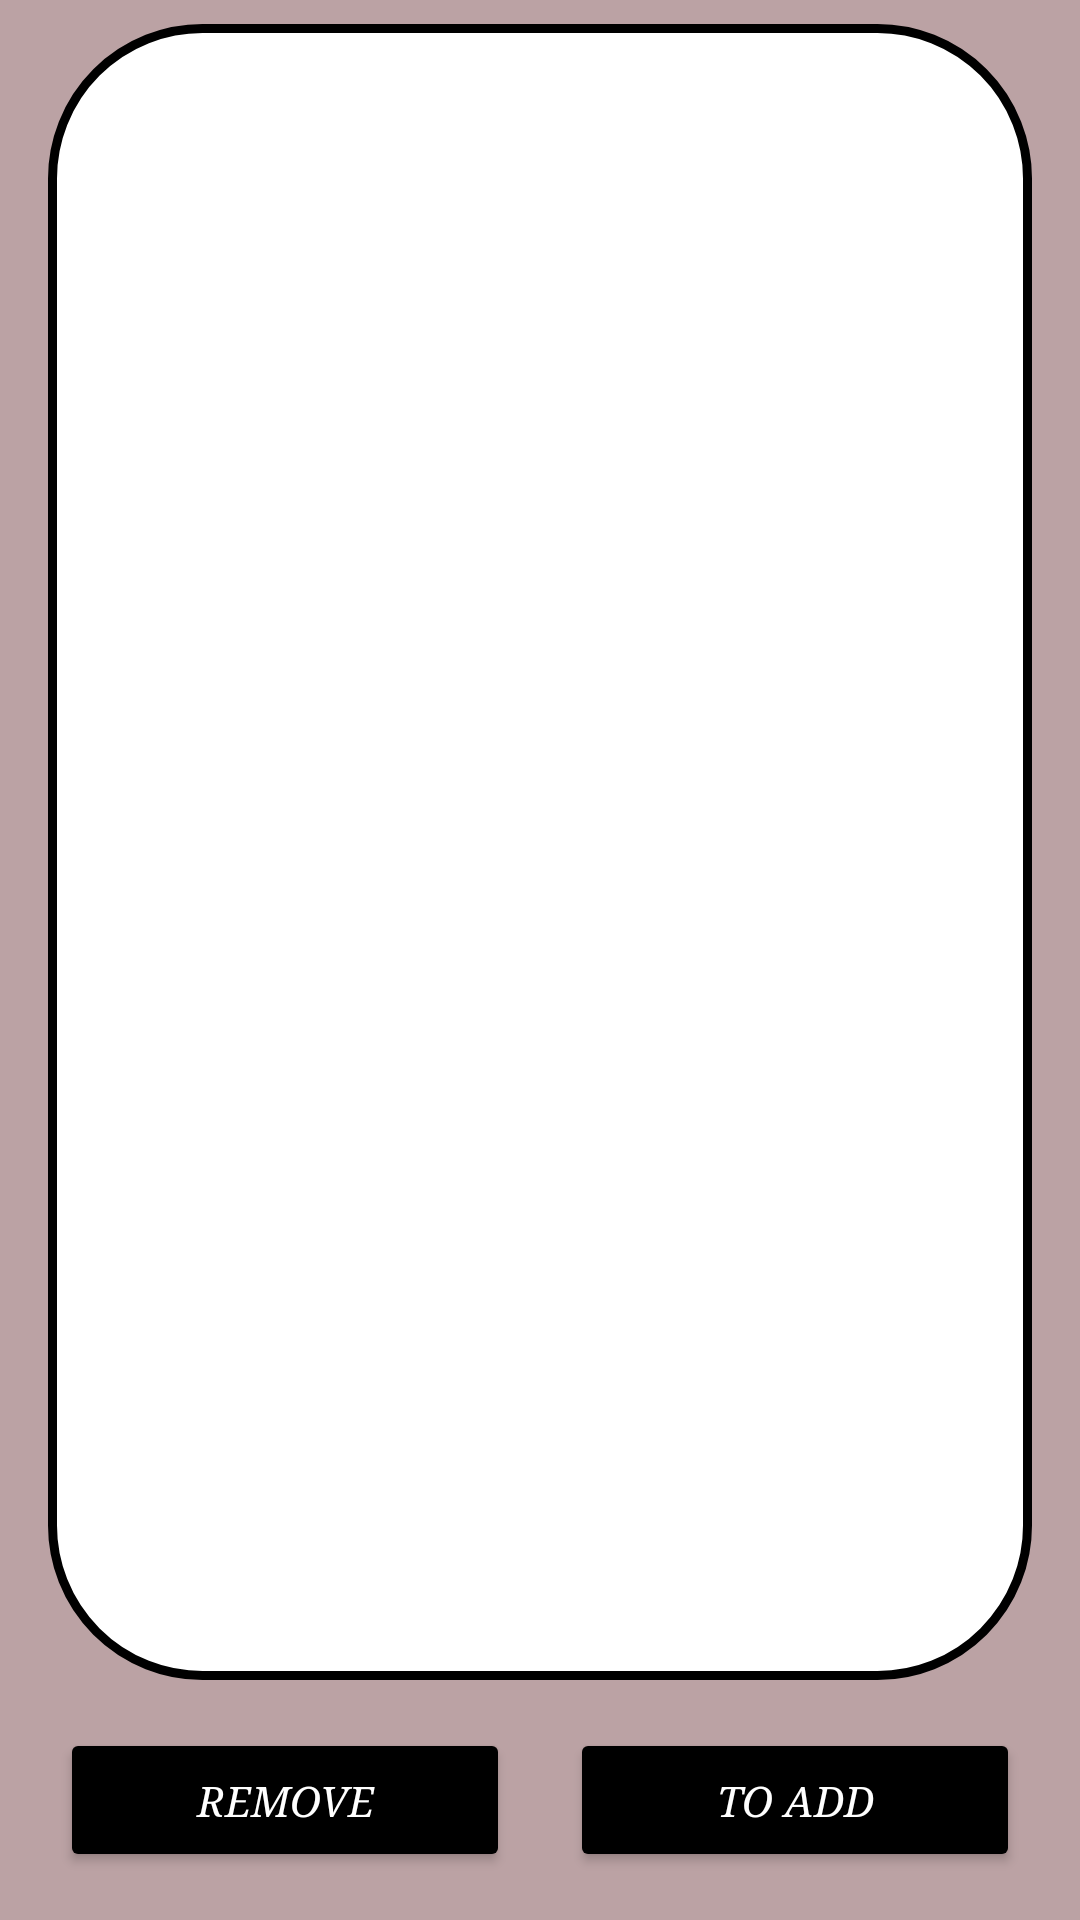

Produce the Android XML layout that renders to this screen, including the resource entries it uses.
<!-- AndroidManifest.xml: application theme Theme.AdapterRecyclerViewCardView -->
<!-- res/layout/fragment_grid_layout_horizontal.xml -->
<?xml version="1.0" encoding="utf-8"?>
<androidx.constraintlayout.widget.ConstraintLayout xmlns:android="http://schemas.android.com/apk/res/android"
    xmlns:app="http://schemas.android.com/apk/res-auto"
    xmlns:tools="http://schemas.android.com/tools"
    android:layout_width="match_parent"
    android:layout_height="match_parent"
    android:background="@color/colorPrimary"
    tools:context=".fragment.GridLayoutHorizontalFragment">

    <Button
        android:id="@+id/buttonRemove"
        android:layout_width="150dp"
        android:layout_height="wrap_content"
        android:layout_marginBottom="16dp"
        android:backgroundTint="@color/black"
        android:text="Remove"
        app:layout_constraintBottom_toBottomOf="parent"
        app:layout_constraintEnd_toStartOf="@+id/buttonToAdd"
        app:layout_constraintHorizontal_bias="0.5"
        app:layout_constraintStart_toStartOf="parent" />

    <Button
        android:id="@+id/buttonToAdd"
        android:layout_width="150dp"
        android:layout_height="wrap_content"
        android:layout_marginBottom="16dp"
        android:backgroundTint="@color/black"
        android:text="To add"
        app:layout_constraintBottom_toBottomOf="parent"
        app:layout_constraintEnd_toEndOf="parent"
        app:layout_constraintStart_toEndOf="@+id/buttonRemove" />

    <androidx.recyclerview.widget.RecyclerView
        android:id="@+id/recyclerView"
        android:layout_width="0dp"
        android:layout_height="0dp"
        android:layout_marginStart="16dp"
        android:layout_marginTop="8dp"
        android:layout_marginEnd="16dp"
        android:layout_marginBottom="16dp"
        android:background="@drawable/bg_rv"
        app:layout_constraintBottom_toTopOf="@id/buttonRemove"
        app:layout_constraintEnd_toEndOf="parent"
        app:layout_constraintStart_toStartOf="parent"
        app:layout_constraintTop_toTopOf="parent" />
</androidx.constraintlayout.widget.ConstraintLayout>
<!-- resources referenced by this layout -->
<resources>
  <color name="black">#FF000000</color>
  <color name="colorPrimary">#BBA2A4</color>
  <!-- drawable bg_rv (drawable) -->
  <?xml version="1.0" encoding="utf-8"?>
  <selector xmlns:android="http://schemas.android.com/apk/res/android">
      <item>
          <shape android:shape="rectangle">
              <solid android:color="@color/white"/>
              <corners android:radius="50dp" />
              <stroke android:width="3dp" android:color="@color/black" />
          </shape>
      </item>
  </selector>
  <style name="Theme.AdapterRecyclerViewCardView" parent="Base.Theme.AdapterRecyclerViewCardView" />
  <color name="white">#FFFFFFFF</color>
  <style name="Base.Theme.AdapterRecyclerViewCardView" parent="Theme.Material3.DayNight.NoActionBar">
          
          <item name="colorPrimary">@color/colorPrimary</item>
          <item name="android:textColorPrimary">@color/notSelected</item>
          <item name="android:fontFamily">serif</item>
          <item name="android:textStyle">italic</item>
      </style>
  <color name="notSelected">#FFFFFF</color>
</resources>
